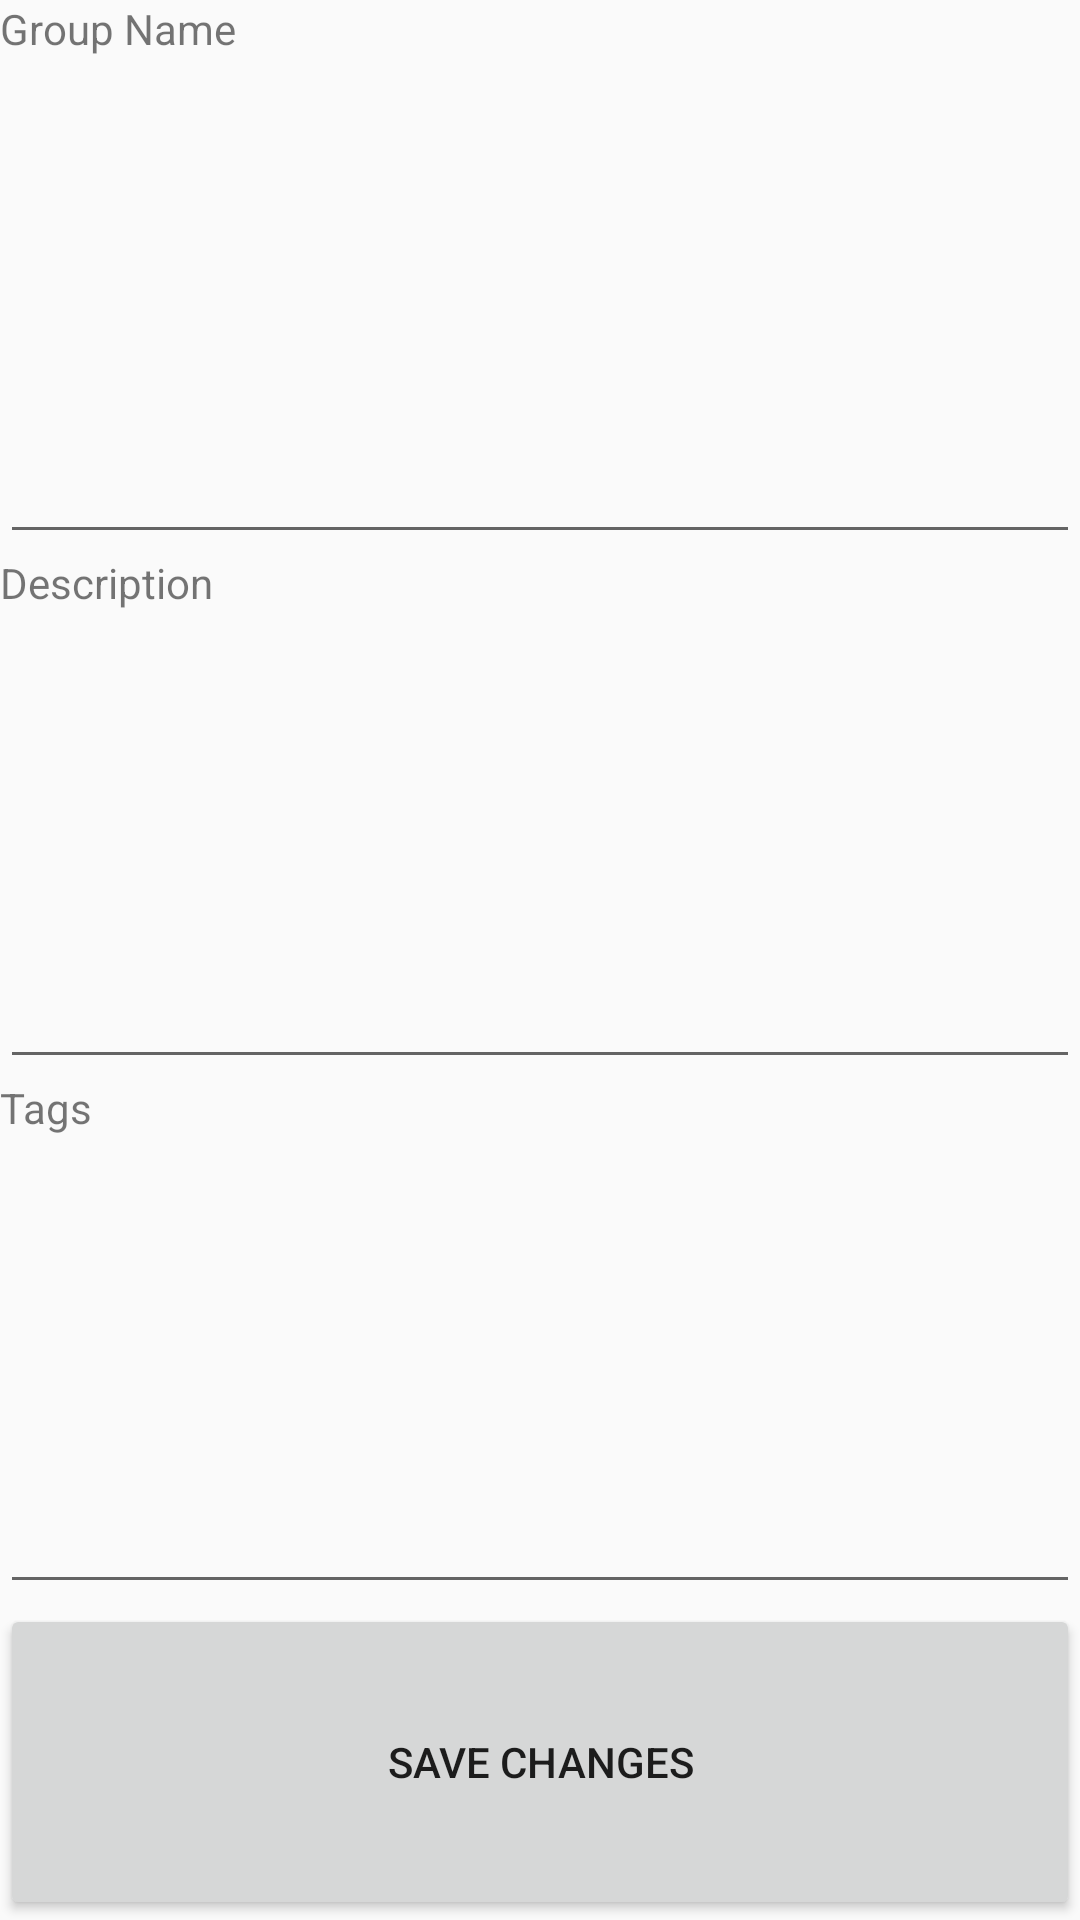

This screen was rendered from an Android layout file. Write that file and the resources it references.
<!-- AndroidManifest.xml: application theme AppTheme -->
<!-- res/layout/activity_newgroup.xml -->
<?xml version="1.0" encoding="utf-8"?>
<LinearLayout xmlns:android="http://schemas.android.com/apk/res/android"
    android:layout_width="match_parent" android:layout_height="match_parent"
    android:orientation="vertical">

    <TextView
        android:layout_width="match_parent"
        android:layout_height="wrap_content"
        android:textAppearance="?android:attr/textAppearanceSmall"
        android:text="Group Name"
        android:id="@+id/textViewGroupName"
        android:layout_gravity="bottom"
        android:layout_weight="0.31" />

    <EditText
        android:layout_width="match_parent"
        android:layout_height="wrap_content"
        android:id="@+id/editTextGroupName"
        android:layout_weight="0.31"
        android:layout_marginTop="10dp" />

    <TextView
        android:layout_width="match_parent"
        android:layout_height="wrap_content"
        android:textAppearance="?android:attr/textAppearanceSmall"
        android:text="Description"
        android:id="@+id/textViewDescription"
        android:layout_gravity="center_vertical"
        android:layout_weight="0.31" />

    <EditText
        android:layout_width="match_parent"
        android:layout_height="wrap_content"
        android:inputType="textMultiLine"
        android:ems="10"
        android:id="@+id/editTextDescription"
        android:layout_gravity="center_vertical"
        android:layout_weight="0.31" />

    <TextView
        android:layout_width="match_parent"
        android:layout_height="wrap_content"
        android:textAppearance="?android:attr/textAppearanceSmall"
        android:text="Tags"
        android:id="@+id/textViewTags"
        android:layout_weight="0.31" />

    <EditText
        android:layout_width="match_parent"
        android:layout_height="wrap_content"
        android:id="@+id/editTextTags"
        android:layout_gravity="bottom"
        android:layout_weight="0.31" />

    <Button
        android:layout_width="match_parent"
        android:layout_height="wrap_content"
        android:text="Save Changes"
        android:id="@+id/buttonSave"
        android:layout_gravity="bottom"
        android:layout_weight="0.31" />

</LinearLayout>
<!-- resources referenced by this layout -->
<resources>
  <style name="AppTheme" parent="Theme.AppCompat.Light.DarkActionBar">
          
          <item name="colorPrimary">@color/colorPrimary</item>
          <item name="colorPrimaryDark">@color/colorPrimaryDark</item>
          <item name="colorAccent">@color/colorAccent</item>
      </style>
  <!-- not gathered from this repository: default colours our renderer supplied (Android Studio template values) -->
  <color name="colorPrimary">#FF6200EE</color>
  <color name="colorPrimaryDark">#FF3700B3</color>
  <color name="colorAccent">#FF03DAC5</color>
</resources>
